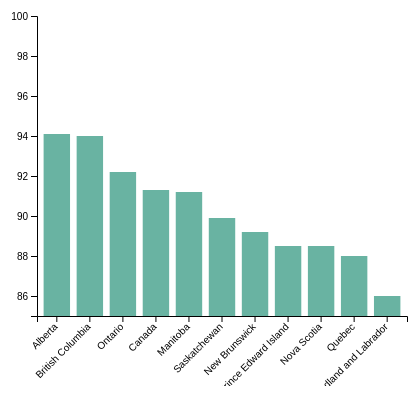
D3 v4 page, settled after 360 driven frames (6 s of simulated time); the page loaded 1 data file(s).



var svg = d3.select("#my_dataviz")
  .append("svg")
    .attr("width", 460)
    .attr("height",400)
  .append("g")
    .attr("transform",
          "translate(60,30)");

// Parse the Data
d3.csv("./data/internetUsage.csv", function(data) {

  // sort data
  data.sort(function(b, a) {
    return a.Value - b.Value;
  });

  // X axis
  var x = d3.scaleBand()
    .range([ 0, 370 ])
    .domain(data.map(function(d) { return d.Country; }))
    .padding(0.2);
    
  svg.append("g")
    .attr("transform", "translate(0, 300)")
    .call(d3.axisBottom(x))
    .selectAll("text")
    .attr("transform", "translate(-10,0)rotate(-45)")
    .style("text-anchor", "end");

  // Add Y axis
  var y = d3.scaleLinear()
        .domain([85, 100])
        .range([ 300, 0]);
  
    svg.append("g")
        .call(d3.axisLeft(y));

  svg.selectAll("mybar")
    .data(data)
    .enter()
    .append("rect")
      .attr("x", function(d) { return x(d.Country); })
      .attr("y", function(d) { return y(d.Value); })
      .attr("width", x.bandwidth())
      .attr("height", function(d) { return 300 - y(d.Value); })
      .attr("fill", "#69b3a2")

})



### data: data/internetUsage.csv
?Country, Value
Canada, 91.3
Newfoundland and Labrador, 86
Prince Edward Island, 88.5
Nova Scotia, 88.5
New Brunswick, 89.2
Quebec, 88
Ontario, 92.2
Manitoba, 91.2
Saskatchewan, 89.9
Alberta, 94.1
British Columbia, 94